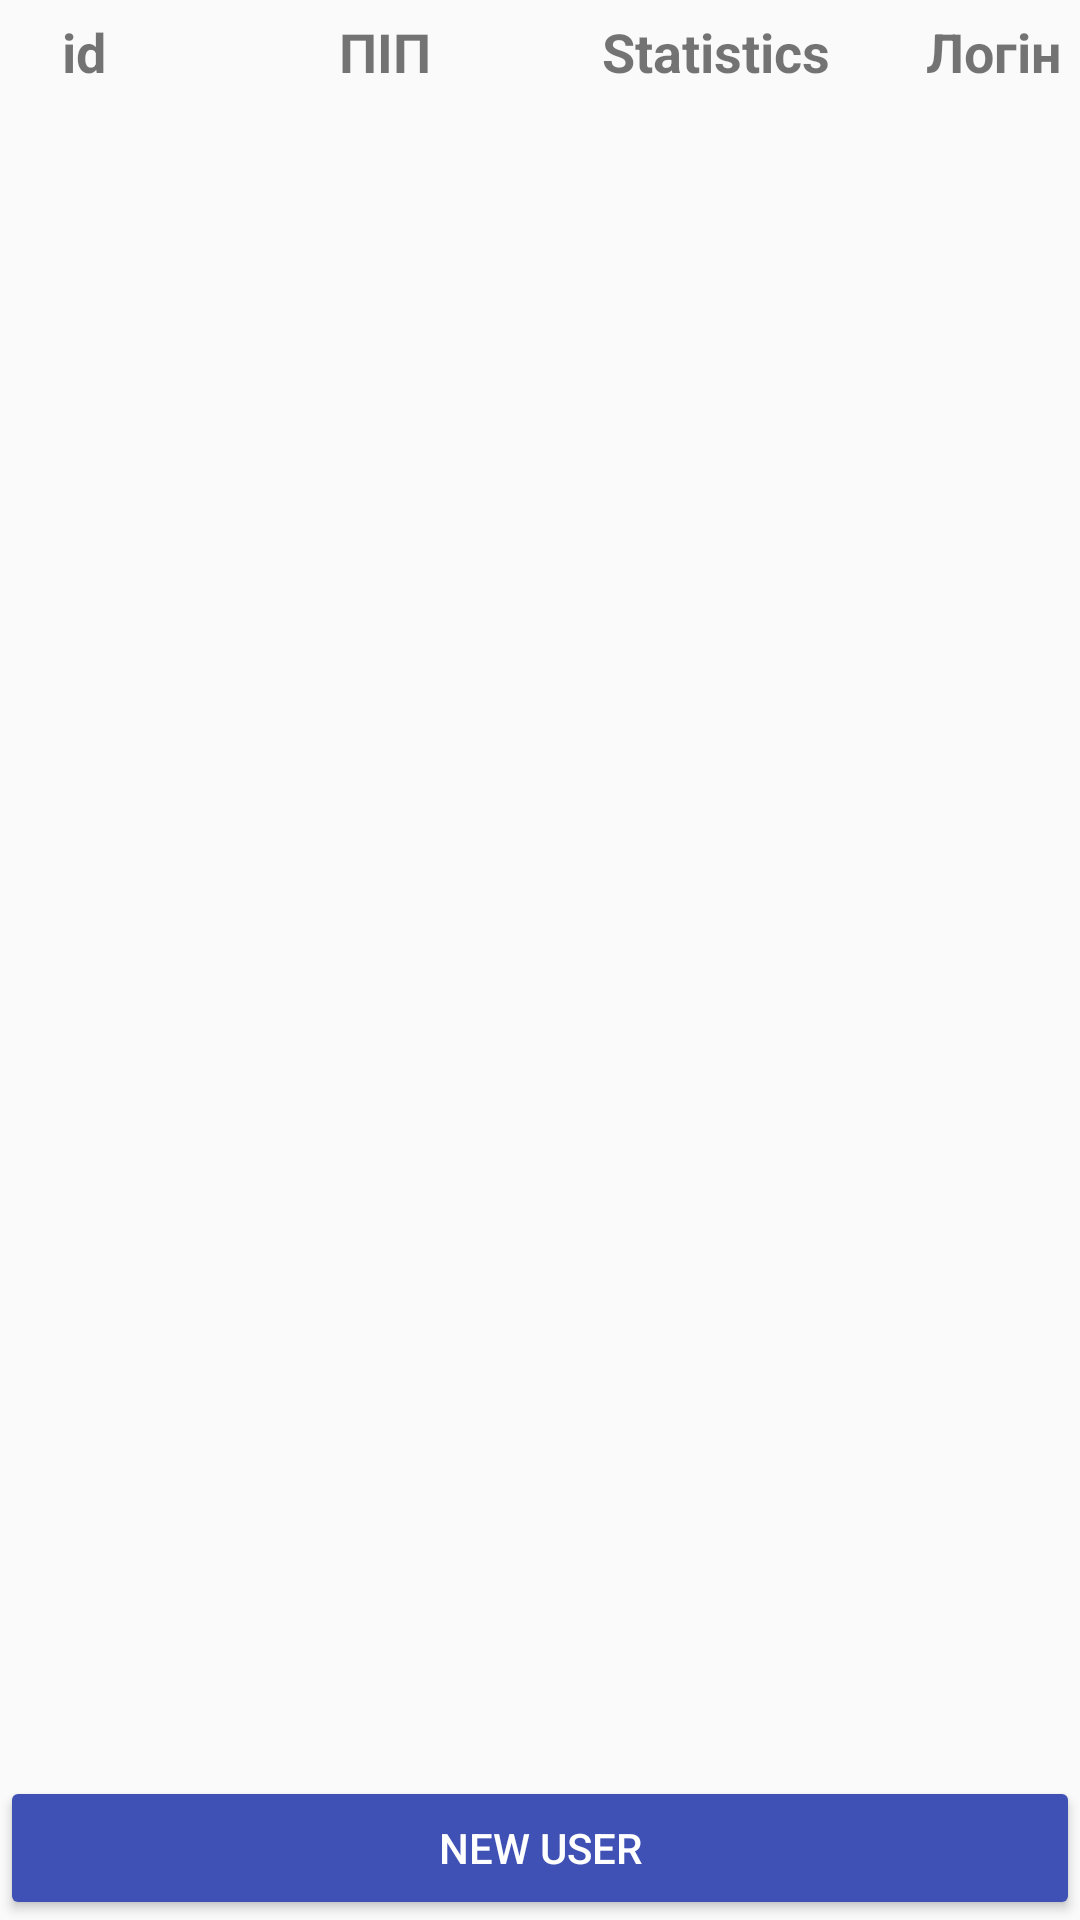

This screen was rendered from an Android layout file. Write that file and the resources it references.
<!-- AndroidManifest.xml: application theme AppTheme -->
<!-- res/layout/layout_user_list.xml -->
<?xml version="1.0" encoding="utf-8"?>
<RelativeLayout xmlns:android="http://schemas.android.com/apk/res/android"
    android:layout_width="fill_parent"
    android:layout_height="fill_parent" >

    <LinearLayout
        android:id="@+id/relativeLayout1"
        android:layout_width="fill_parent"
        android:layout_height="wrap_content">

        <TextView
            android:id="@+id/admin_title_user_id"
            android:layout_width="wrap_content"
            android:layout_height="wrap_content"
            android:layout_weight="0.9"
            android:width="30dp"
            android:gravity="center_horizontal"
            android:maxWidth="30dp"
            android:minWidth="30dp"
            android:padding="5dp"
            android:text="@string/user_list_title_id"
            android:textSize="18dp"
            android:textStyle="bold" />

        <TextView
            android:id="@+id/admin_title_user_name"
            android:layout_width="wrap_content"
            android:layout_height="wrap_content"
            android:layout_weight="1.5"
            android:width="100dp"
            android:gravity="center_horizontal"
            android:maxWidth="100dp"
            android:minWidth="100dp"
            android:padding="5dp"
            android:text="@string/user_list_title_name"
            android:textSize="18sp"
            android:textStyle="bold" />

        <TextView
            android:id="@+id/admin_title_user_statistics"
            android:layout_width="wrap_content"
            android:layout_height="wrap_content"
            android:layout_weight="0.9"
            android:text="Statistics"
            android:textSize="18dp"
            android:textStyle="bold" />

        <TextView
            android:id="@+id/admin_title_user_login"
            android:layout_width="wrap_content"
            android:layout_height="wrap_content"
            android:layout_weight="0.9"
            android:width="30dp"
            android:gravity="center_horizontal"
            android:maxWidth="30dp"
            android:minWidth="30dp"
            android:padding="5dp"
            android:text="@string/user_list_title_login"
            android:textSize="18sp"
            android:textStyle="bold" />

    </LinearLayout>

    <Button
        android:id="@+id/new_user_button"
        style="@style/Widget.AppCompat.Button.Colored"
        android:layout_width="fill_parent"
        android:layout_height="wrap_content"
        android:layout_alignParentBottom="true"
        android:text="New user"
        android:theme="@style/GoodButton" />

    <ListView
        android:id="@+id/list_admin_users"
        android:layout_width="fill_parent"
        android:layout_height="wrap_content"
        android:layout_alignParentTop="true"
        android:layout_centerInParent="false"
        android:layout_marginBottom="45dp"
        android:layout_marginTop="25dp" />

 </RelativeLayout>
<!-- resources referenced by this layout -->
<resources>
  <string name="user_list_title_id">id</string>
  <string name="user_list_title_login">Логін</string>
  <string name="user_list_title_name">ПІП</string>
  <style name="GoodButton" parent="ThemeOverlay.AppCompat">
          <item name="colorAccent">@color/colorPrimary</item>
      </style>
  <style name="AppTheme" parent="Theme.AppCompat.Light.DarkActionBar">
          
          <item name="colorPrimary">@color/colorPrimary</item>
          <item name="colorPrimaryDark">@color/colorPrimaryDark</item>
          
      </style>
  <color name="colorPrimary">#3F51B5</color>
  <color name="colorPrimaryDark">#303F9F</color>
</resources>
